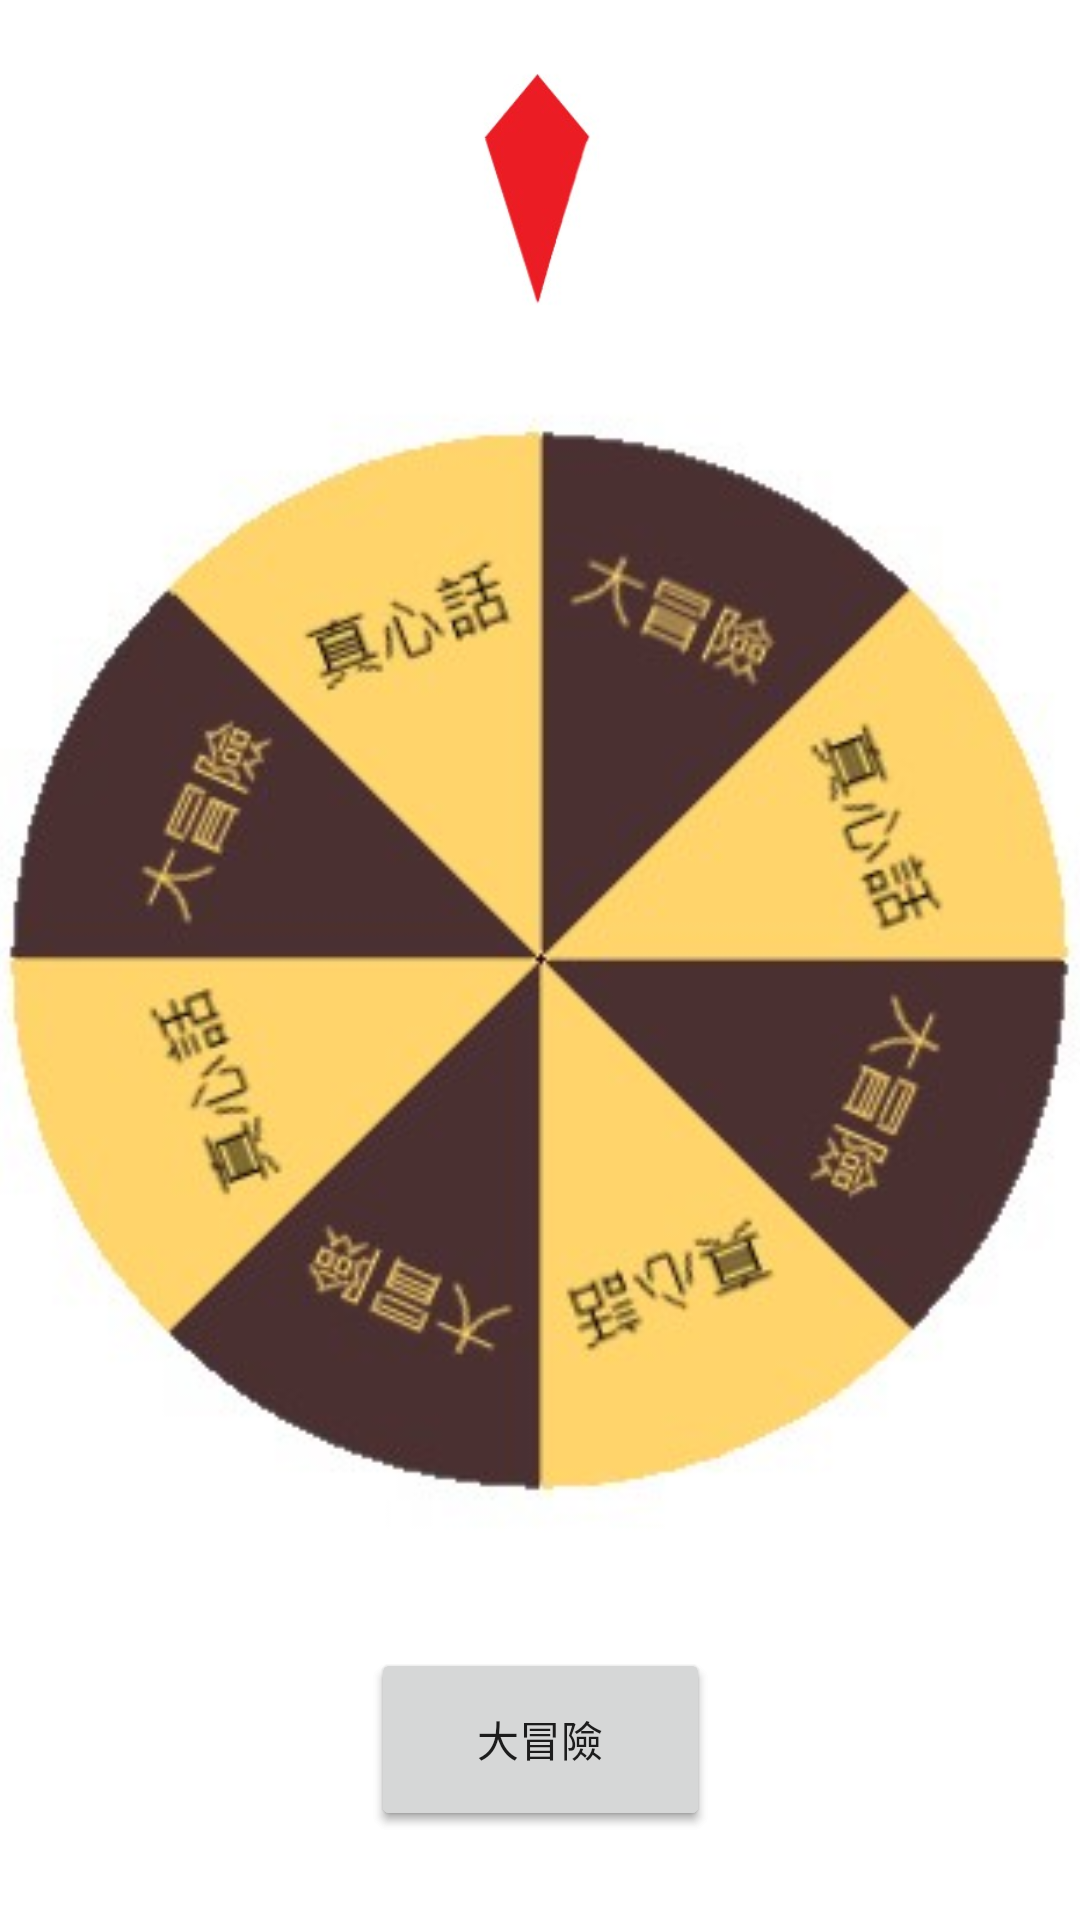

Here is an Android app screen rendered from its layout file. Give the layout XML and the strings, colors and styles it references.
<!-- AndroidManifest.xml: application theme Theme.TruthOrDareChooser -->
<!-- res/layout/activity_wheel.xml -->
<?xml version="1.0" encoding="utf-8"?>
<androidx.constraintlayout.widget.ConstraintLayout xmlns:android="http://schemas.android.com/apk/res/android"
    xmlns:app="http://schemas.android.com/apk/res-auto"
    xmlns:tools="http://schemas.android.com/tools"
    android:layout_width="match_parent"
    android:layout_height="match_parent"
    tools:context=".Wheel">

    <ImageView
        android:id="@+id/wheel"
        android:layout_width="400dp"
        android:layout_height="400dp"
        app:layout_constraintBottom_toBottomOf="parent"
        app:layout_constraintEnd_toEndOf="parent"
        app:layout_constraintStart_toStartOf="parent"
        app:layout_constraintTop_toTopOf="parent"
        app:layout_constraintVertical_bias="0.498"
        app:srcCompat="@drawable/wheel" />

    <ImageView
        android:id="@+id/arrow"
        android:layout_width="100dp"
        android:layout_height="100dp"
        android:layout_marginTop="97dp"
        android:layout_marginBottom="528dp"
        app:layout_constraintBottom_toBottomOf="parent"
        app:layout_constraintEnd_toEndOf="parent"
        app:layout_constraintHorizontal_bias="0.498"
        app:layout_constraintStart_toStartOf="parent"
        app:layout_constraintTop_toTopOf="parent"
        app:layout_constraintVertical_bias="1.0"
        app:srcCompat="@drawable/arrow" />

    <Button
        android:id="@+id/Truth"
        android:layout_width="113dp"
        android:layout_height="61dp"
        android:text="真心話"
        app:layout_constraintBottom_toBottomOf="parent"
        app:layout_constraintEnd_toEndOf="parent"
        app:layout_constraintStart_toStartOf="parent"
        app:layout_constraintTop_toBottomOf="@+id/wheel" />

    <Button
        android:id="@+id/Dare"
        android:layout_width="113dp"
        android:layout_height="61dp"
        android:text="大冒險"
        app:layout_constraintBottom_toBottomOf="parent"
        app:layout_constraintEnd_toEndOf="parent"
        app:layout_constraintStart_toStartOf="parent"
        app:layout_constraintTop_toBottomOf="@+id/wheel" />

</androidx.constraintlayout.widget.ConstraintLayout>
<!-- resources referenced by this layout -->
<resources>
  <!-- drawable arrow: jpg bitmap (drawable-v24, 4453 bytes) -->
  <!-- drawable wheel: jpg bitmap (drawable-v24, 20743 bytes) -->
  <style name="Theme.TruthOrDareChooser" parent="Theme.MaterialComponents.DayNight.DarkActionBar">
          
          <item name="colorPrimary">@color/purple_500</item>
          <item name="colorPrimaryVariant">@color/purple_700</item>
          <item name="colorOnPrimary">@color/white</item>
          
          <item name="colorSecondary">@color/teal_200</item>
          <item name="colorSecondaryVariant">@color/teal_700</item>
          <item name="colorOnSecondary">@color/black</item>
          
          <item name="android:statusBarColor" tools:targetApi="l">?attr/colorPrimaryVariant</item>
          
      </style>
  <color name="purple_500">#33231A</color>
  <color name="purple_700">#33231D</color>
  <color name="white">#EDC74F</color>
  <color name="teal_200">#FF03DAC5</color>
  <color name="teal_700">#FF018786</color>
  <color name="black">#FF000000</color>
</resources>
